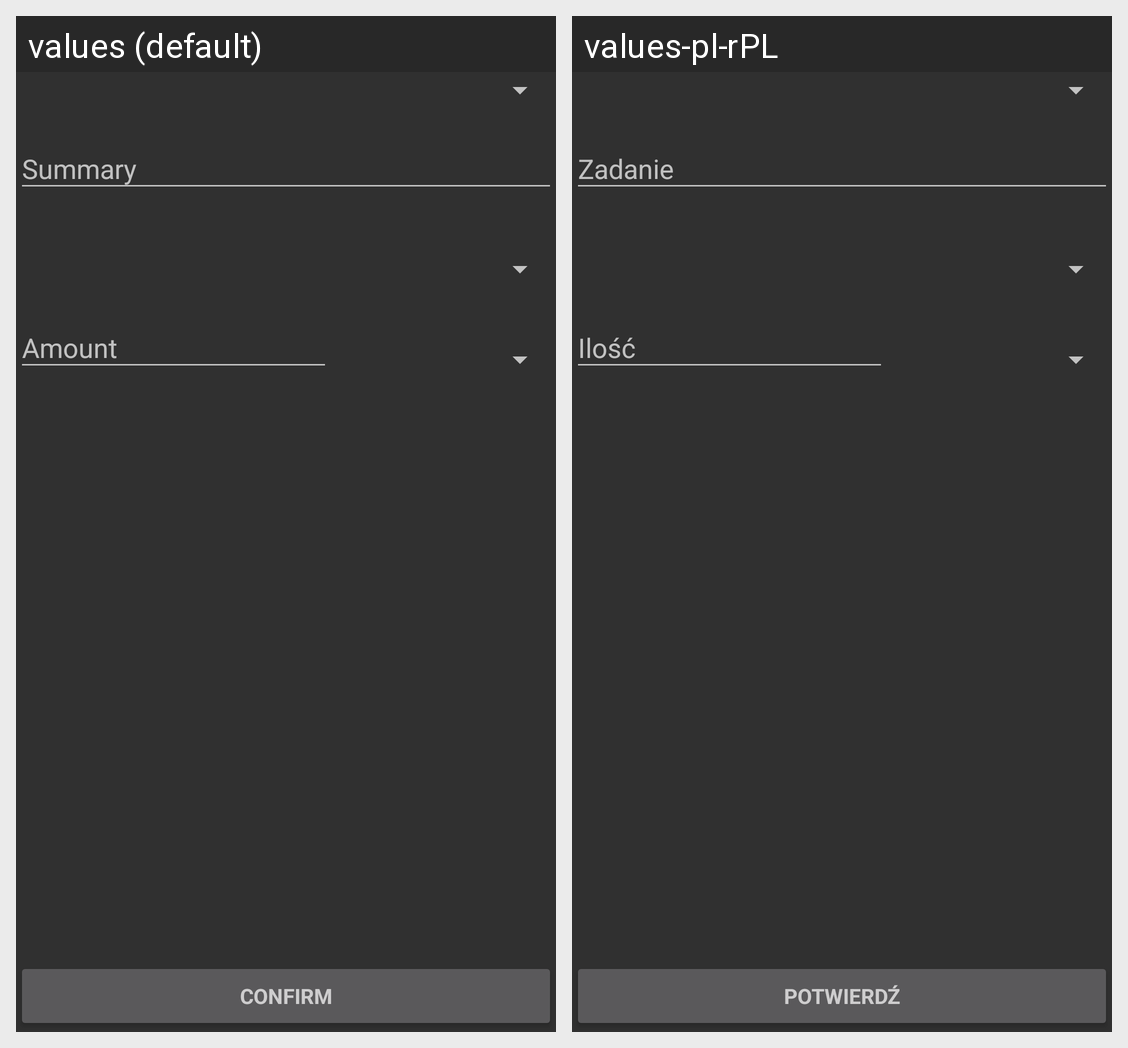

Here is an Android app screen in its default locale and in the app's own translations. Write out the translated-string differences for the strings that appear on this screen.
Android screen res/layout/task_edit.xml rendered under 2 locales, left to right: values (default), values-pl-rPL. Device: Nexus 5 (rendered at 1080×1920; each locale shown at half size, 540×960, under a caption strip naming it); theme Theme.AppCompat.
Strings drawn on this screen, with the default value and each locale's value (text and hints the layout hard-codes, and strings that could not be matched under every locale, appear in the picture but are not listed):

prompt_task_name
  values: Summary
  values-pl-rPL: Zadanie

task_period_amount
  values: Amount
  values-pl-rPL: Ilość

confirm_task_changes
  values: Confirm
  values-pl-rPL: Potwierdź
